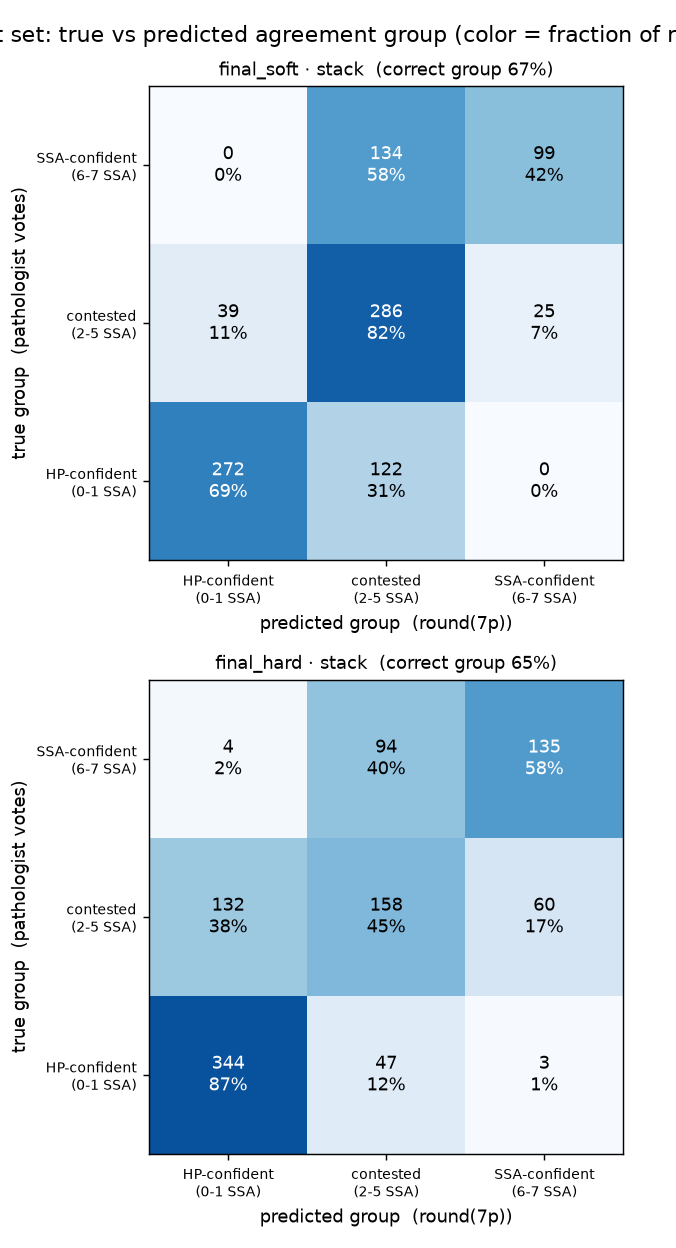

Source data for this figure (header and first rows):
model, head, true_group, n, pred_HP-confident, pred_contested, pred_SSA-confident
final_soft, stack, HP-confident, 394, 0.6904, 0.3096, 0.0
final_soft, stack, contested, 350, 0.1114, 0.8171, 0.07143
final_soft, stack, SSA-confident, 233, 0.0, 0.5751, 0.4249
final_hard, stack, HP-confident, 394, 0.8731, 0.1193, 0.007614
final_hard, stack, contested, 350, 0.3771, 0.4514, 0.1714
final_hard, stack, SSA-confident, 233, 0.01717, 0.4034, 0.5794
